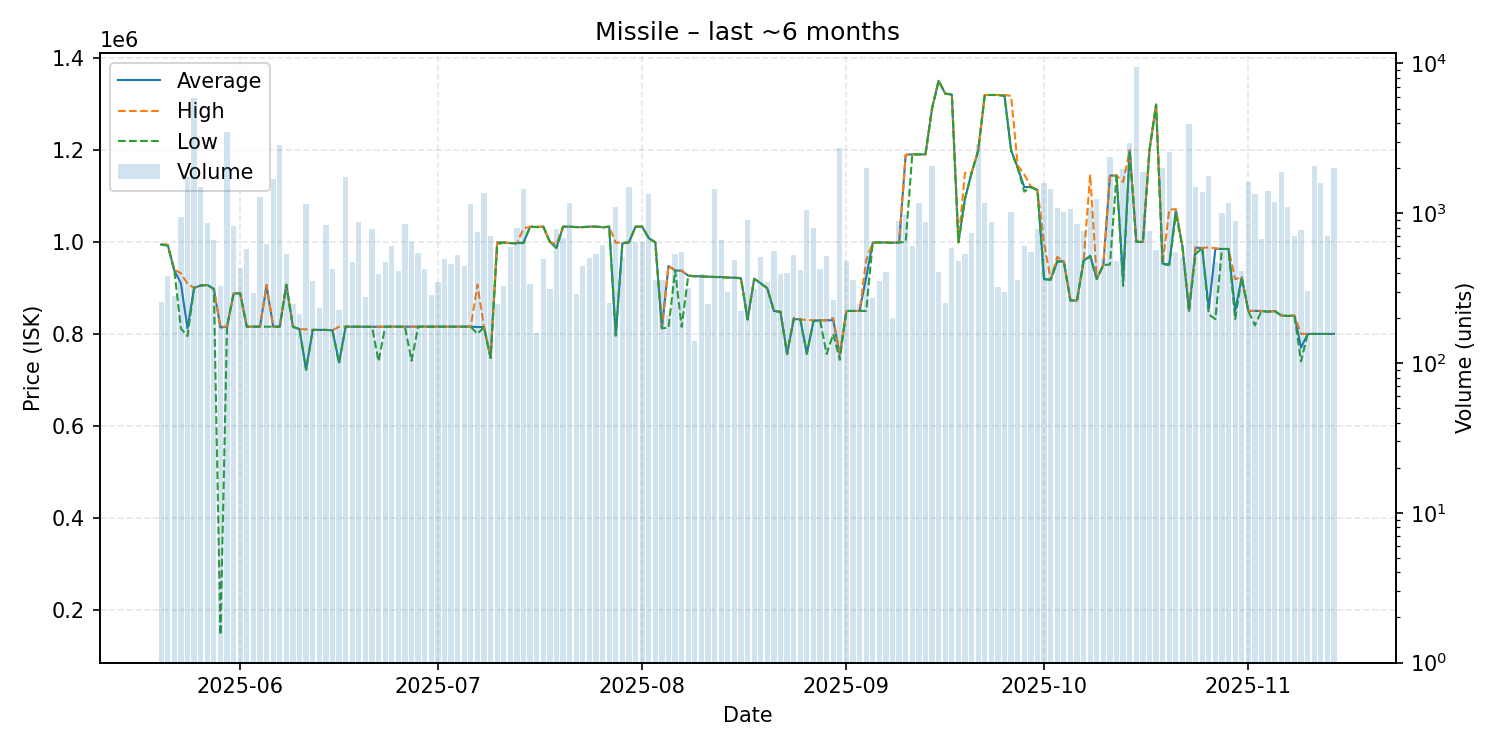

Values plotted in this chart, from the file beside it:
date, average, highest, lowest, order_count, volume
2025-05-20, 994300, 994400, 993700, 23, 254
2025-05-21, 993400, 993400, 991750, 27, 384
2025-05-22, 938000, 940000, 937700, 18, 282
2025-05-23, 909900, 931700, 811800, 26, 944
2025-05-24, 812000, 908800, 795300, 35, 1741
2025-05-25, 900000, 900000, 900000, 49, 5896
2025-05-26, 905200, 905200, 905200, 44, 1495
2025-05-27, 906400, 906400, 906400, 27, 864
2025-05-28, 897800, 897800, 897800, 53, 662
2025-05-29, 813900, 815700, 146400, 29, 329
2025-05-30, 815800, 815800, 815800, 32, 3500
2025-05-31, 888000, 888000, 888000, 35, 821
2025-06-01, 888000, 888000, 888000, 40, 428
2025-06-02, 815800, 815800, 815800, 28, 578
2025-06-03, 815800, 815800, 815800, 32, 292
2025-06-04, 815800, 815800, 815800, 59, 1282
2025-06-05, 904600, 906800, 815800, 39, 623
2025-06-06, 815800, 815800, 815800, 35, 1682
2025-06-07, 815800, 815800, 815800, 39, 2853
2025-06-08, 906800, 906800, 906800, 31, 535
2025-06-09, 815500, 815500, 815500, 28, 249
2025-06-10, 810400, 810400, 810400, 22, 214
2025-06-11, 722300, 810000, 722200, 33, 1158
2025-06-12, 808800, 808800, 808800, 25, 355
2025-06-13, 808800, 808800, 808800, 25, 232
2025-06-14, 808700, 808700, 808700, 30, 831
2025-06-15, 808000, 808000, 808000, 30, 427
2025-06-16, 737900, 815500, 736600, 21, 227
2025-06-17, 815800, 815800, 815800, 34, 1742
2025-06-18, 815800, 815800, 815800, 31, 471
2025-06-19, 815700, 815700, 815700, 37, 869
2025-06-20, 815500, 815500, 815500, 26, 274
2025-06-21, 815500, 815800, 815400, 42, 783
2025-06-22, 815500, 815600, 740400, 46, 390
2025-06-23, 815800, 815800, 815800, 32, 471
2025-06-24, 815800, 815800, 815800, 30, 609
2025-06-25, 815800, 815800, 815800, 27, 411
2025-06-26, 815800, 815800, 815800, 35, 849
2025-06-27, 815700, 815800, 741600, 28, 645
2025-06-28, 815800, 815800, 815800, 37, 541
2025-06-29, 815800, 815800, 815800, 29, 427
2025-06-30, 815800, 815800, 815800, 20, 283
2025-07-01, 815700, 815700, 815700, 36, 350
2025-07-02, 815800, 815800, 815800, 23, 497
2025-07-03, 815800, 815800, 815800, 34, 455
2025-07-04, 815800, 815800, 815800, 30, 524
2025-07-05, 815800, 815800, 815800, 31, 446
2025-07-06, 815800, 815800, 815800, 39, 1146
2025-07-07, 815000, 907000, 800000, 46, 754
2025-07-08, 815000, 815000, 815000, 33, 1363
2025-07-09, 748000, 748000, 748000, 20, 709
2025-07-10, 998800, 999200, 994400, 33, 247
2025-07-11, 998700, 998700, 998700, 32, 329
2025-07-12, 997100, 997100, 997100, 48, 599
2025-07-13, 997100, 997100, 997100, 41, 798
2025-07-14, 998700, 1029000, 997300, 40, 1452
2025-07-15, 1033000, 1033000, 1033000, 23, 336
2025-07-16, 1032000, 1033000, 1032000, 15, 159
2025-07-17, 1033000, 1033000, 1033000, 28, 498
2025-07-18, 999900, 999900, 999900, 15, 310
... 119 more rows
